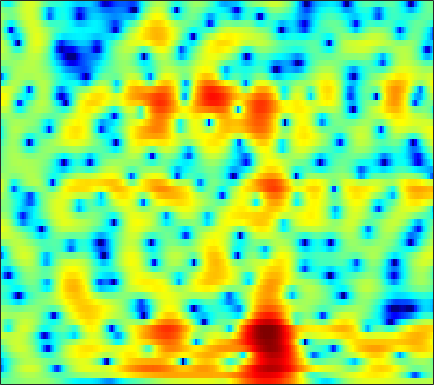

Source data for this figure (header and first rows):
-1.4742, -1.3093, -1.0789, -0.84634, -0.67772, -0.45416, -0.22735, -0.058451, 0.16501, 0.38008, 0.57749, 0.7153, 0.87816, 1.0089, 1.0863, 1.1507, 1.1735, 1.1566, 1.1076, 1.0061, 0.85217, 0.69102, 0.44187, 0.13971
-3.819, -3.314, -2.592, -1.864, -1.336, -0.6671, -0.05926, 0.3489, 0.8275, 1.229, 1.547, 1.729, 1.89, 1.958, 1.95, 1.858, 1.676, 1.476, 1.133, 0.7059, 0.2179, -0.1757, -0.7093, -1.215
-11.64, -8.932, -6.175, -4.015, -2.667, -1.167, 0.0715, 0.8528, 1.72, 2.403, 2.922, 3.207, 3.443, 3.519, 3.479, 3.292, 2.939, 2.556, 1.876, 0.9683, -0.2116, -1.331, -3.218, -5.771
-8.697, -7.465, -5.857, -4.348, -3.296, -2.014, -0.9077, -0.1983, 0.5915, 1.205, 1.664, 1.911, 2.096, 2.134, 2.077, 1.903, 1.622, 1.353, 0.9374, 0.4824, 0.01121, -0.3284, -0.7391, -1.044
-5.354, -4.296, -2.959, -1.744, -0.9321, 0.02882, 0.8369, 1.326, 1.837, 2.173, 2.337, 2.347, 2.2, 1.861, 1.496, 0.8669, 0.07749, -0.6053, -1.583, -2.556, -3.368, -3.756, -3.845, -3.437
-3.264, -2.017, -0.6094, 0.5609, 1.29, 2.073, 2.659, 2.97, 3.221, 3.278, 3.138, 2.905, 2.425, 1.716, 1.037, -0.09521, -1.555, -2.908, -5.15, -8.143, -12.55, -17.22, -17.43, -11.43
0.2111, 0.8115, 1.502, 2.076, 2.429, 2.793, 3.03, 3.123, 3.13, 2.973, 2.628, 2.252, 1.574, 0.684, -0.09991, -1.304, -2.66, -3.706, -5.056, -6.237, -7.069, -7.338, -7.212, -6.57
3.22, 2.926, 2.647, 2.518, 2.517, 2.644, 2.829, 2.946, 3.051, 3.003, 2.745, 2.401, 1.704, 0.7158, -0.2647, -1.913, -4.054, -6.096, -9.738, -14.84, -18.66, -15.57, -11.13, -8.143
1.65, -0.3901, -3.449, -5.391, -4.644, -2.166, 0.09531, 1.369, 2.565, 3.287, 3.635, 3.654, 3.392, 2.812, 2.167, 1.086, -0.2584, -1.397, -2.92, -4.215, -4.927, -4.93, -4.427, -3.617
1.276, -0.1743, -1.947, -2.865, -2.629, -1.498, -0.1371, 0.7855, 1.765, 2.438, 2.844, 2.972, 2.939, 2.69, 2.363, 1.779, 1.033, 0.3967, -0.5401, -1.544, -2.553, -3.279, -4.173, -4.836
2.247, 1.864, 1.45, 1.177, 1.086, 1.107, 1.227, 1.368, 1.587, 1.784, 1.935, 1.98, 1.959, 1.831, 1.647, 1.283, 0.7595, 0.2483, -0.631, -1.773, -3.287, -4.788, -7.579, -12.13
0.5302, 0.4228, 0.2157, -0.03254, -0.2289, -0.4534, -0.6249, -0.6932, -0.6842, -0.5537, -0.3448, -0.1544, 0.1085, 0.3263, 0.4424, 0.4954, 0.4357, 0.3121, 0.03291, -0.3589, -0.8677, -1.274, -1.766, -2.099
-2.025, -2.147, -2.559, -3.224, -3.886, -4.94, -6.043, -6.719, -7.094, -6.608, -5.521, -4.556, -3.322, -2.298, -1.669, -1.013, -0.5382, -0.2857, -0.03278, 0.1508, 0.3178, 0.4605, 0.7033, 1.038
-2.902, -3.152, -3.799, -4.859, -5.999, -8.173, -11.5, -15.54, -23.32, -15.76, -10.25, -7.657, -5.264, -3.618, -2.735, -1.902, -1.374, -1.13, -0.931, -0.795, -0.5913, -0.3465, 0.1447, 0.8435
-2.246, -2.518, -3.012, -3.603, -4.074, -4.756, -5.341, -5.596, -5.588, -5.075, -4.194, -3.424, -2.516, -1.803, -1.457, -1.284, -1.473, -1.869, -2.759, -4.069, -5.522, -6.197, -5.49, -3.249
-3.466, -4.123, -4.867, -5.292, -5.301, -4.926, -4.293, -3.722, -2.926, -2.136, -1.417, -0.9653, -0.4929, -0.2148, -0.17, -0.3609, -0.9029, -1.579, -2.924, -4.907, -7.59, -9.395, -8.642, -5.049
-7.05, -9.379, -13.94, -19.67, -16.73, -10.99, -7.322, -5.386, -3.458, -2.041, -1.01, -0.459, 0.05928, 0.3209, 0.3651, 0.2353, -0.07526, -0.401, -0.8946, -1.358, -1.647, -1.664, -1.305, -0.5155
-5.374, -6.462, -7.731, -8.23, -7.719, -6.226, -4.44, -3.157, -1.683, -0.5296, 0.3261, 0.7759, 1.136, 1.215, 1.12, 0.8033, 0.3053, -0.1561, -0.8075, -1.39, -1.738, -1.775, -1.44, -0.7427
-3.974, -3.958, -3.592, -2.91, -2.267, -1.263, -0.2408, 0.4836, 1.349, 2.027, 2.487, 2.687, 2.715, 2.474, 2.1, 1.323, 0.1777, -0.9499, -2.923, -5.474, -8.312, -9.405, -7.801, -4.986
-11.99, -8.955, -5.411, -2.825, -1.355, 0.1868, 1.393, 2.103, 2.829, 3.316, 3.571, 3.607, 3.44, 3.048, 2.576, 1.689, 0.4709, -0.6958, -2.65, -5.112, -7.684, -8.689, -7.491, -5.206
-6.478, -5.3, -3.299, -1.485, -0.3286, 0.896, 1.808, 2.32, 2.793, 3.052, 3.119, 3.04, 2.79, 2.365, 1.948, 1.281, 0.513, -0.1185, -0.9425, -1.692, -2.225, -2.433, -2.453, -2.278
0.2448, 0.46, 0.8586, 1.305, 1.617, 1.987, 2.241, 2.349, 2.376, 2.276, 2.037, 1.779, 1.339, 0.7634, 0.2762, -0.4155, -1.115, -1.582, -2.083, -2.369, -2.44, -2.356, -2.158, -1.897
3.144, 3.116, 3.04, 2.93, 2.792, 2.55, 2.241, 1.961, 1.526, 1.031, 0.4669, 0.004321, -0.7154, -1.544, -2.284, -3.456, -4.834, -5.894, -7.034, -7.218, -6.288, -5.189, -3.69, -2.386
4.27, 4.048, 3.648, 3.104, 2.616, 1.816, 0.8908, 0.1358, -0.8792, -1.817, -2.572, -3.034, -3.567, -4.159, -4.78, -6.046, -8.098, -10.6, -16.69, -20.79, -11.74, -7.845, -4.363, -2.011
3.517, 3.232, 2.668, 1.819, 1.004, -0.4104, -2.259, -3.98, -6.719, -9.556, -10.94, -10.32, -8.621, -7.257, -6.554, -6.044, -5.863, -5.815, -5.632, -4.993, -3.796, -2.662, -1.065, 0.368
1.351, 1.298, 0.9163, 0.1648, -0.6717, -2.14, -4.154, -6.08, -9.386, -13.43, -15.35, -13.69, -10.72, -8.483, -7.154, -5.718, -4.555, -3.74, -2.709, -1.707, -0.663, 0.1169, 1.123, 2.029
-0.3141, -0.07418, -0.1585, -0.6043, -1.19, -2.218, -3.469, -4.513, -5.924, -7.163, -8.02, -8.342, -8.357, -7.869, -7.196, -6.063, -4.725, -3.697, -2.351, -1.061, 0.1085, 0.8991, 1.819, 2.613
0.2492, 0.238, -0.05187, -0.6203, -1.174, -2.084, -3.09, -3.908, -5.076, -6.417, -7.968, -9.338, -11.37, -12.82, -12.44, -9.873, -6.937, -5.04, -2.924, -1.231, 0.1172, 0.9531, 1.872, 2.624
1.815, 1.272, 0.3109, -0.9332, -1.911, -3.192, -4.236, -4.789, -5.359, -6.053, -7.16, -8.439, -10.88, -13.68, -13.07, -9.442, -6.032, -4.103, -2.135, -0.7653, 0.1633, 0.6825, 1.232, 1.717
3.372, 2.428, 0.6766, -1.894, -4.541, -9.504, -13.18, -10.41, -6.666, -4.402, -3.21, -2.713, -2.331, -1.948, -1.586, -0.9217, -0.2222, 0.2278, 0.5986, 0.6089, 0.1792, -0.4083, -1.426, -2.299
3.187, 2.519, 1.277, -0.4107, -1.956, -3.97, -4.924, -4.388, -2.806, -1.264, -0.0538, 0.6267, 1.288, 1.763, 1.973, 2.134, 2.121, 1.968, 1.454, 0.5193, -0.9872, -2.705, -6.28, -12.72
1.253, 1.214, 1, 0.6871, 0.4155, 0.1406, 0.0479, 0.1252, 0.3921, 0.7785, 1.177, 1.446, 1.739, 1.898, 1.948, 1.872, 1.631, 1.319, 0.7238, -0.1047, -1.166, -2.083, -3.326, -4.374
-0.1303, 0.2702, 0.6507, 0.9197, 1.06, 1.207, 1.335, 1.422, 1.542, 1.666, 1.775, 1.833, 1.877, 1.845, 1.796, 1.641, 1.373, 1.092, 0.6355, 0.04478, -0.6781, -1.276, -2.149, -3.095
-0.7914, -0.1672, 0.5085, 1.007, 1.302, 1.579, 1.758, 1.836, 1.887, 1.877, 1.835, 1.782, 1.694, 1.604, 1.521, 1.396, 1.23, 1.073, 0.7901, 0.3998, -0.1061, -0.5881, -1.388, -2.392
-1.024, -0.3272, 0.4445, 1.04, 1.362, 1.641, 1.745, 1.725, 1.571, 1.306, 0.9766, 0.733, 0.4587, 0.3085, 0.2648, 0.3187, 0.4517, 0.5545, 0.6256, 0.6129, 0.4769, 0.2722, -0.1384, -0.7397
-1.441, -0.6581, 0.2227, 0.9006, 1.244, 1.485, 1.446, 1.222, 0.6519, -0.2099, -1.334, -2.258, -3.334, -3.827, -3.601, -2.772, -1.752, -1.053, -0.2722, 0.2943, 0.6524, 0.8216, 0.9236, 0.9072
-2.841, -1.723, -0.4554, 0.4658, 0.9511, 1.266, 1.197, 0.8545, -0.0244, -1.508, -3.868, -6.568, -12.84, -26.65, -13.75, -7.524, -4.379, -2.874, -1.515, -0.6609, -0.09742, 0.2288, 0.6107, 1.02
-4.913, -3.111, -1.261, 0.09799, 0.7992, 1.358, 1.512, 1.375, 0.8461, -0.09239, -1.399, -2.545, -3.988, -4.751, -4.548, -3.759, -2.877, -2.379, -2.087, -2.14, -2.381, -2.565, -2.489, -1.827
-4.795, -3.007, -1.168, 0.1973, 0.9296, 1.6, 1.943, 2.022, 1.907, 1.593, 1.184, 0.8364, 0.3789, -0.006456, -0.2584, -0.5587, -0.9677, -1.45, -2.462, -4.095, -6.806, -10.03, -15.87, -11.58
-2.68, -1.617, -0.4278, 0.415, 0.8794, 1.3, 1.513, 1.569, 1.55, 1.476, 1.373, 1.283, 1.133, 0.9643, 0.7617, 0.4284, -0.07654, -0.6264, -1.578, -2.894, -4.547, -5.84, -6.907, -6.202
-0.1993, 0.2849, 0.7239, 0.8981, 0.8897, 0.6775, 0.3536, 0.09757, -0.1545, -0.2116, -0.1155, 0.05983, 0.3453, 0.6142, 0.7534, 0.8267, 0.7496, 0.5876, 0.2383, -0.2641, -0.7865, -1.153, -1.489, -1.649
2.823, 2.842, 2.556, 1.968, 1.251, -0.08081, -1.808, -3.222, -4.749, -4.978, -3.85, -2.724, -1.308, -0.1964, 0.5116, 1.185, 1.631, 1.837, 1.884, 1.759, 1.434, 1.105, 0.5491, -0.1334
5.223, 4.934, 4.254, 3.162, 1.987, -0.1393, -3.316, -6.867, -14.55, -14.39, -8.303, -5.634, -3.337, -1.727, -0.7211, 0.415, 1.354, 1.87, 2.308, 2.421, 2.146, 1.684, 0.7123, -0.6063
5.752, 5.395, 4.795, 3.93, 3.108, 1.758, 0.1576, -1.147, -2.756, -4.032, -4.886, -5.529, -6.26, -6.037, -5.02, -2.827, -0.7666, 0.3997, 1.461, 1.877, 1.741, 1.232, 0.01544, -1.931
3.923, 3.73, 3.588, 3.462, 3.304, 2.894, 2.256, 1.615, 0.4956, -0.9893, -3.043, -5.323, -10.19, -15.53, -10.45, -4.692, -1.423, 0.1878, 1.491, 2.063, 2.024, 1.635, 0.6061, -1.014
-4.175, -3.404, -1.589, 0.05732, 0.9411, 1.686, 1.988, 1.977, 1.688, 1.138, 0.3645, -0.2509, -0.9279, -1.105, -0.8446, -0.04123, 0.8702, 1.454, 1.979, 2.188, 2.022, 1.681, 0.9523, -0.04251
-12.15, -9.152, -5.06, -2.395, -1.022, 0.2551, 1.059, 1.43, 1.7, 1.773, 1.731, 1.674, 1.605, 1.602, 1.661, 1.768, 1.882, 1.92, 1.876, 1.673, 1.295, 0.8786, 0.1887, -0.6506
-2.555, -2.358, -1.753, -0.9571, -0.365, 0.3165, 0.871, 1.197, 1.526, 1.76, 1.933, 2.022, 2.108, 2.149, 2.159, 2.11, 1.985, 1.829, 1.513, 1.049, 0.4453, -0.1046, -0.9711, -1.956
0.2526, 0.2449, 0.2872, 0.4017, 0.5129, 0.6709, 0.8489, 0.998, 1.212, 1.445, 1.684, 1.854, 2.051, 2.187, 2.231, 2.192, 2.018, 1.796, 1.346, 0.7113, -0.1096, -0.8437, -1.995, -3.312
1.826, 1.624, 1.308, 0.9461, 0.6632, 0.3358, 0.09892, 0.03461, 0.1293, 0.4401, 0.8964, 1.291, 1.799, 2.221, 2.435, 2.576, 2.506, 2.298, 1.808, 1.072, 0.05294, -0.9001, -2.422, -4.245
3.033, 2.522, 1.673, 0.621, -0.2816, -1.585, -2.853, -3.55, -3.672, -2.738, -1.235, -0.06976, 1.299, 2.365, 2.951, 3.435, 3.592, 3.488, 3.069, 2.304, 1.179, 0.07298, -1.781, -4.162
3.146, 2.26, 0.8172, -0.9194, -2.463, -5.095, -9.062, -14.55, -24.86, -9.994, -4.499, -1.88, 0.6089, 2.328, 3.239, 4.01, 4.362, 4.379, 4.077, 3.41, 2.393, 1.388, -0.3154, -2.462
1.629, 0.2793, -1.801, -3.991, -5.488, -7.005, -7.781, -7.877, -7.032, -5.113, -2.74, -1.053, 0.8564, 2.301, 3.098, 3.8, 4.122, 4.136, 3.871, 3.326, 2.521, 1.763, 0.5713, -0.7896
0.4369, -1.452, -4.847, -10.02, -16.41, -17.22, -10.21, -7.18, -4.373, -2.225, -0.4314, 0.7116, 1.974, 2.914, 3.4, 3.78, 3.84, 3.685, 3.263, 2.63, 1.839, 1.191, 0.311, -0.5444
1.07, -0.2477, -2.257, -4.335, -5.509, -5.733, -4.424, -3.082, -1.331, 0.2015, 1.461, 2.23, 3.007, 3.508, 3.682, 3.637, 3.276, 2.798, 1.902, 0.7453, -0.548, -1.486, -2.492, -3.055
1.505, 0.9018, 0.1619, -0.4061, -0.6341, -0.5965, -0.1928, 0.294, 1.072, 1.881, 2.595, 3.033, 3.431, 3.576, 3.503, 3.104, 2.338, 1.49, -0.1029, -2.324, -5.387, -8.376, -12.3, -11.6
0.3183, -0.07665, -0.5176, -0.731, -0.6881, -0.3464, 0.2359, 0.7814, 1.554, 2.286, 2.912, 3.267, 3.565, 3.61, 3.466, 3.012, 2.208, 1.346, -0.2005, -2.303, -5.052, -7.49, -10.25, -10.08
-2.489, -3.38, -4.589, -5.223, -4.947, -3.7, -2.026, -0.8104, 0.6196, 1.77, 2.65, 3.13, 3.543, 3.705, 3.654, 3.377, 2.852, 2.298, 1.382, 0.2872, -0.8728, -1.697, -2.592, -3.137
